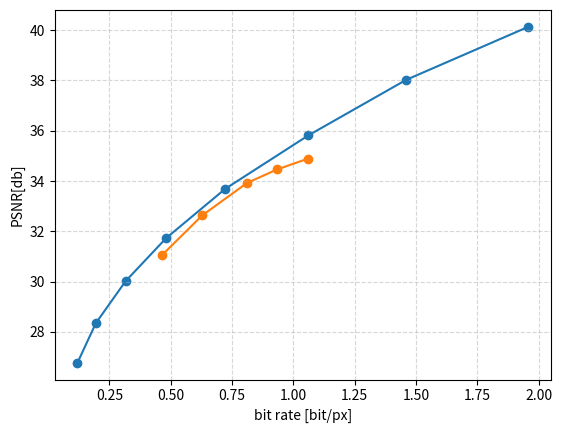

Write Python code to recreate this figure.
import matplotlib.pyplot as plt
# import numpy as np

# bpp_result_list = [0.119752, 0.194591, 0.316000, 0.481060, 0.721303, 1.060841, 1.458681, 1.957564]
# psnr_result_list = [0.903700, 0.931041, 0.954783, 0.969139, 0.980815, 0.986755, 0.992090, 0.994965]

# bpp_result = np.array(bpp_result_list)
# psnr_result = np.array(psnr_result_list)

bpp_result = [0.119752, 0.194591, 0.316000, 0.481060, 0.721303, 1.060841, 1.458681, 1.957564]
psnr_result = [26.775134, 28.348719, 30.020793, 31.729556,33.685797, 35.815864, 38.019954, 40.133996]

bpp_myself = [0.4639, 0.6282, 0.8110, 0.9331, 1.0590]
psnr_myself = [31.049662, 32.634518, 33.925323, 34.46075, 34.891132]

# 添加横纵坐标与标题
plt.xlabel('bit rate [bit/px]')
plt.ylabel('PSNR[db]')
plt.title('')

# 原文psnr
plt.scatter(bpp_result, psnr_result)
plt.plot(bpp_result, psnr_result, label = 'proposed')

# 自己的psnr
plt.scatter(bpp_myself, psnr_myself)
plt.plot(bpp_myself, psnr_myself, label = 'myself')
# plt.plot(bpp_myself, psnr_myself, color='g', linestyle='-.', label = 'myself')
#添加网格信息
plt.grid(True, linestyle='--', alpha=0.5) #默认是True，风格设置为虚线，alpha为透明度
plt.show()
